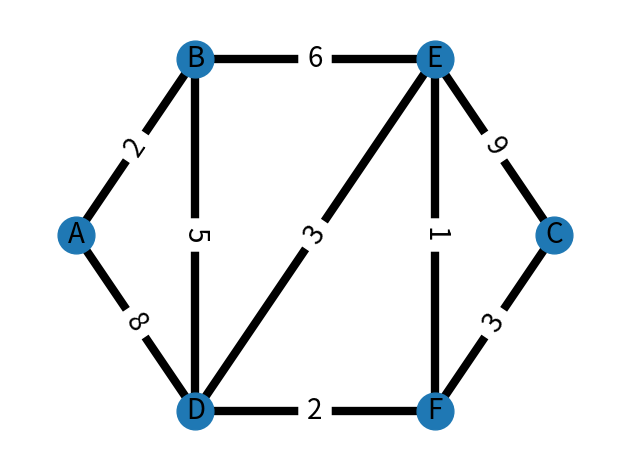

Write Python code to recreate this figure.
"""
Use the A* algorithm to solve this 8-puzzle.

┌───────────────────────┐       ┌───────────────────────┐
│      Initial State    │       │       Goal State      │
│                       │       │                       │
├───────┬───────┬───────┤       ├───────┬───────┬───────┤
│   2   │   8   │   3   │       │   1   │   2   │   3   │
├───────┼───────┼───────┤       ├───────┼───────┼───────┤
│   1   │   6   │   4   │       │   8   │       │   4   │
├───────┼───────┼───────┤       ├───────┼───────┼───────┤
│   7   │       │   5   │       │   7   │   6   │   5   │
└───────┴───────┴───────┘       └───────┴───────┴───────┘

https://monosketch.io/

The simple evaluation function f(x) is defined as follows:
f(x) = g(x)+h(x)
where,
g(x) = depth of node X in the search tree (equivalent to cost so far)
h(x) = the number of tiles not in their goal position in a given state X (equivalent to minimum cost to completion)

States: Location of eight tiles plus blank
Initial state: Any state can be designated as the initial state
Actions: Blank tile moves left, right, up, or down and exchanges places with a numbered tile
Successor function: Actions have their expected effects
Goal test: Check whether the goal configuration is reached
Path cost: Each step costs 1

Determine the following:
- Is this puzzle solvable?
- If so, what is the minimum number of steps to complete the puzzle?

Extended challenge: Write a Python script to solve the puzzle using the A* algorithm.
Whether you feel you have the skills to do this or not, it is a valuable exercise to work through the steps required.

----

- branching factor will be minimum 2, maximum 4 for any given state, depending on the location of the blank space
- it should be possible to generate a state graph for this problem
-
"""
# TODO: reintroduce the 'actions' and other elements from the general case described in the textbook
# TODO: consider introducing a Problem class, as demonstrated in the text, to hold initial values, info about
#  the state space, etc.
# TODO: decide on some minimal state representation (e.g. a string of integers, using 0 as a blank space, similar
#  to what was used in the Mitchie's MENACE project as a unique identifier for board states.

# enable late evaluation of types (allows us to use type declarations
# in classes that are the type of the class itself)
from __future__ import annotations

from typing import Hashable

import matplotlib.pyplot as plt
import networkx as nx
from networkx.classes import Graph
from networkx.classes.reportviews import EdgeDataView

# build the graph
G: Graph = nx.Graph()
G.add_nodes_from("ABCDEF")
G.add_weighted_edges_from([
    ("A", "B", 2),
    ("A", "D", 8),
    ("B", "D", 5),
    ("D", "E", 3),
    ("B", "E", 6),
    ("D", "F", 2),
    ("F", "C", 3),
    ("E", "C", 9),
    ("E", "F", 1),
])

def draw_graph():
    # draw the weighted graph
    # See https://networkx.org/documentation/latest/auto_examples/drawing/plot_weighted_graph.html

    # pos = nx.spring_layout(G, seed=7)  # positions for all nodes - seed for reproducibility
    pos = {
        "A": (1,1),
        "B": (2,2),
        "D": (2,0),
        "E": (4,2),
        "F": (4,0),
        "C": (5,1),
    }

    # nodes
    nx.draw_networkx_nodes(G, pos, node_size=700)

    # edges
    nx.draw_networkx_edges(G, pos, width=6)

    # node labels
    nx.draw_networkx_labels(G, pos, font_size=20, font_family="sans-serif")

    # edge weight labels
    all_edge_weights = nx.get_edge_attributes(G, "weight")
    nx.draw_networkx_edge_labels(G, pos, font_size=20, edge_labels=all_edge_weights)

    ax = plt.gca()
    ax.margins(0.08)
    plt.axis("off")
    plt.tight_layout()
    plt.show()


class StateNode:
    """
    A Node in the underlying state data from the problem.
    """
    state: Hashable
    # edges type is a concretion of Graph.adj[_Node] type dict[Hashable | Any, dict[str, Any]]
    # that lets us use string node identifiers and { 'weight': int } dictionary entries for edge properties
    edges: EdgeDataView

    def __init__(self, state, edges):
        self.state = state
        self.edges = edges

class SearchNode:
    """
    A Node in the search graph, generated while solving the problem.
    Each SearchNode may correspond to each StateNode in the underlying data 1-to-1,
    especially if the underlying problem can be formulated using a state diagram.
    A SearchNode may have a similar relationship to the search graph as its corresponding
    StateNode has to the data graph but with different properties (relevant to the
    search), and the structure of the search graph may not match the state graph.
    """
    def __init__(self, state_node: StateNode, parent_node: SearchNode | None, path_cost: int | float):
        self.state: StateNode = state_node
        self.parent: SearchNode = parent_node
        # Note: for Dijkstra's, we're letting the information about the actions belong to the
        #  expansion function, since it's straightforward (expand from a parent node, add the
        #  parent node's path cost to the edge cost from the parent to the current node to get
        #  the current node's path cost)
        # self.action = action
        self.path_cost = path_cost


class Frontier:
    """
    The Frontier class for best-first-search.
    dijkstra.Frontier uses smallest path size for evaluation
    and (in this example), a set (which is unordered) for storing nodes.
    NOTE: in the networkx package, the type of a Node can be any hashable
    type, and it's more messy than it's worth (and at the cost of polymorphism)
    to restrict the type of the node itself in the classes in this module for
    the *state* nodes (the nodes in the underlying data from the problem).
    For state nodes, It's enough to declare the types of the Graphs (etc.)
    themselves, and let the requirements from the networkx package trigger
    warnings while using those types.
    For *search* nodes, which may contain additional data, and which represent
    parts of the search graph (which may not even be the same shape as the
    underlying data graph), we can declare any type that suits us, including
    custom types.
    """
    nodes: set[SearchNode]

    def __init__(self):
        self.nodes = set()

    def is_empty(self):
        return not self.nodes

    def pop(self) -> SearchNode | None:
        # return the node in the frontier with the best score based on the evaluation function
        # and remove it from the set.
        top_node = self.top()
        self.nodes.remove(top_node)
        return top_node

    def top(self) -> SearchNode | None:
        # return the node in the frontier with the best score (lowest cost, in the case of Dijkstra's
        # algorithm) based on the evaluation function, but do not remove it from the set.
        best_node = next(iter(self.nodes))
        for node in self.nodes:
            if best_node and self.evaluate(node) < best_node.path_cost:
                best_node = node
        return best_node

    def add(self, node: SearchNode) -> None:
        # add the node to the set (unordered, in this example)
        self.nodes.add(node)
        print(f"Frontier nodes: {self}")

    def evaluate(self, node: SearchNode) -> int:
        # The evaluation function f(n).
        # return a score for the node based on the criteria defined by the problem or algorithm type
        return node.path_cost

    def __str__(self):
        output = ""
        for node in self.nodes:
            output += f"{node.state.state}, cost: {node.path_cost}\n"
        return output


class Traverser:
    # NOTE: in the visitor pattern, the original data is kept minimal
    #  and immutable (immutable by the visitor anyway), and an internal
    #  representation of the data and search results is built that belongs
    #  to the visitor. The way these search-based solutions work essentially
    #  implements the visitor pattern by default, and runs with it by constructing
    #  a whole search graph based on the problem data.
    graph: Graph # original (immutable) graph data
    frontier: Frontier # nodes in the search graph that have been generated but not expanded (visited)
    reached: dict[Hashable, SearchNode] # SearchNodes that have been generated or expanded, i.e. nodes in the frontier
    # plus nodes that have been visited
    # NOTE: (expanded nodes) ∪ (frontier nodes) == reached nodes
    start_node: SearchNode
    goal_node: SearchNode

    def __init__(self, graph: Graph, start_node_id: Hashable, goal_node_id: Hashable):
        # NOTE: for Dijkstra's algorithm, the Graph (including weighted edges), start_node,
        #  and goal_node comprise the problem, alongside the assumption that every action
        #  involves traversing from one node to an adjacent node, and the action cost is
        #  the weight of the edge, and that the optimal solution involves the path with
        #  lowest cost.
        self.graph = graph
        self.start_node = SearchNode(StateNode(start_node_id, graph.edges(start_node_id, data=True)), None, 0)
        self.goal_node = SearchNode(StateNode(goal_node_id, graph.edges(goal_node_id, data=True)), None, float('inf'))
        self.frontier = Frontier()
        self.frontier.add(self.start_node)
        self.reached = {self.start_node.state.state: self.start_node}

    def solve(self) -> None:
        while not self.frontier.is_empty():
            # visit phase
            current_node = self.frontier.pop()
            if current_node.state.state == self.goal_node.state.state:
                self.finish(True, current_node)
                return
            # expand phase
            for child_node in self.expand(current_node):
                if child_node.state.state not in self.reached.keys() or child_node.path_cost < self.reached[child_node.state.state].path_cost:
                    self.reached[child_node.state.state] = child_node
                    self.frontier.add(child_node)
        self.finish(False, None)

    def expand(self, node: SearchNode) -> set[SearchNode]:
        expanded: set = set()
        for _, child_id, edge_data in node.state.edges:
            path_cost = node.path_cost + edge_data['weight']
            child_node = SearchNode(StateNode(child_id, self.graph.edges(child_id, data=True)), node, path_cost)
            expanded.add(child_node)
        return expanded

    def finish(self, success: bool, last_node):
        if success:
            print(f'success!')
            print(f'reached goal node: {last_node.state.state}')
            print(f"goal node cost: {last_node.path_cost}")
            solution_path: list[Hashable] = []
            path_node = last_node
            reached_start = False
            while not reached_start:
                solution_path.append(path_node.state.state)
                if not path_node.parent:
                    reached_start = True
                else:
                    path_node = path_node.parent
            solution_path.reverse()
            print(f"path to goal: {solution_path}")
        else:
            print(f'finished without success.')
            print(f"reached nodes:")
            for key, value in self.reached.items():
                print(f"{key}, cost: {value.path_cost}")


if __name__ == "__main__":
    dijkstra_traverser = Traverser(G, "A", "C")
    dijkstra_traverser.solve()
    draw_graph()
    print("done.")
